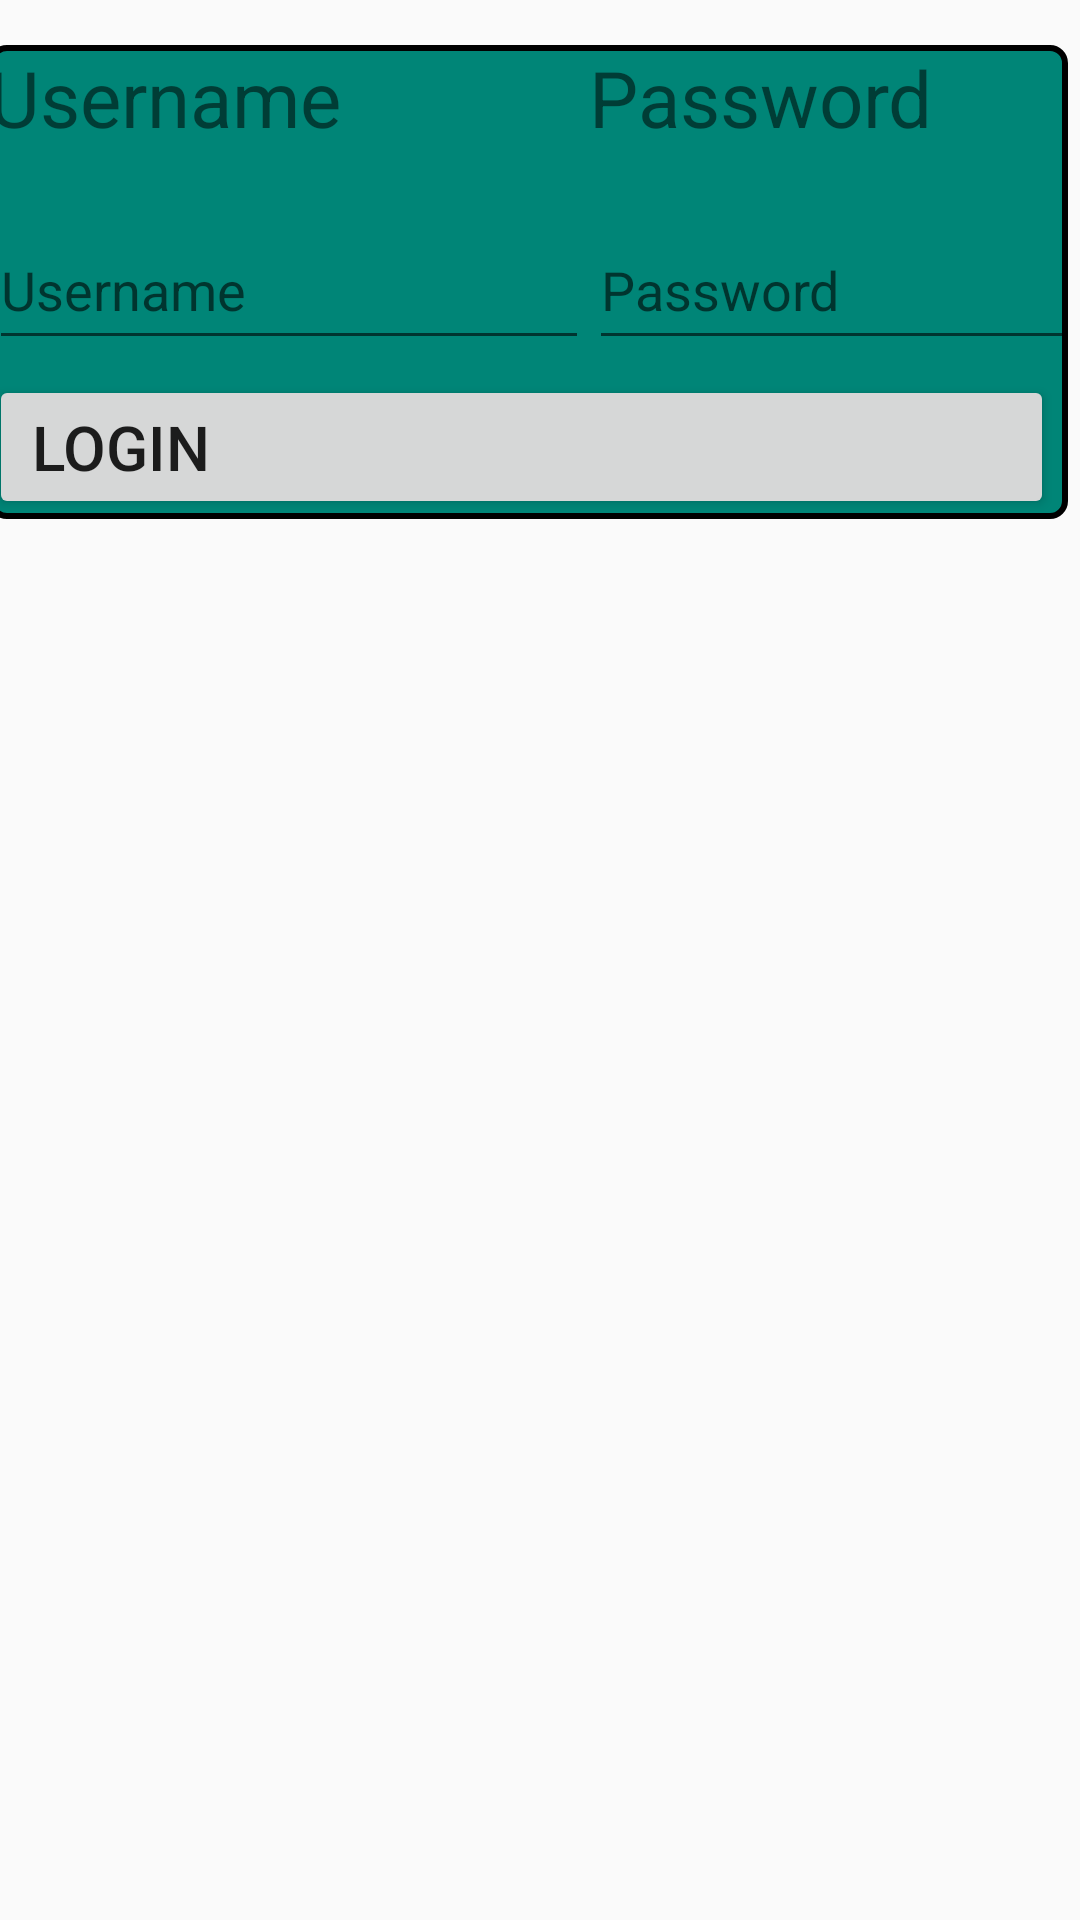

Layout XML and referenced resources for this Android screen:
<!-- AndroidManifest.xml: application theme AppTheme -->
<!-- res/layout/fragment_login.xml -->
<?xml version="1.0" encoding="utf-8"?>
<androidx.constraintlayout.widget.ConstraintLayout xmlns:android="http://schemas.android.com/apk/res/android"
    xmlns:app="http://schemas.android.com/apk/res-auto"
    xmlns:tools="http://schemas.android.com/tools"
    android:layout_width="match_parent"
    android:layout_height="match_parent"
    tools:context=".login.LoginActivityFragment"
    tools:showIn="@layout/activity_login">

    <androidx.constraintlayout.widget.ConstraintLayout
        android:layout_width="wrap_content"
        android:layout_height="wrap_content"
        android:layout_marginEnd="4dp"
        android:layout_marginTop="15dp"
        android:background="@drawable/login_menu"
        app:layout_constraintRight_toRightOf="parent"
        app:layout_constraintTop_toTopOf="parent">

        <TextView
            android:id="@+id/name_textView"
            android:layout_width="200dp"
            android:layout_height="50dp"
            android:text="@string/prompt_username"
            android:textSize="26sp"
            app:layout_constraintLeft_toLeftOf="parent"
            app:layout_constraintTop_toTopOf="parent" />

        <TextView
            android:id="@+id/password_textView"
            android:layout_width="200dp"
            android:layout_height="50dp"
            android:text="@string/prompt_password"
            android:textSize="26sp"
            app:layout_constraintLeft_toRightOf="@id/name_textView"
            app:layout_constraintTop_toTopOf="parent" />

        <EditText
            android:autofillHints="@string/prompt_username"
            android:hint="@string/prompt_username"
            android:id="@+id/username_editText"
            android:layout_width="200dp"
            android:layout_height="50dp"
            android:layout_marginTop="5dp"
            app:layout_constraintRight_toRightOf="@id/name_textView"
            app:layout_constraintTop_toBottomOf="@id/name_textView"
            android:labelFor="@id/name_textView"
            tools:layout_editor_absoluteX="2dp" />

        <EditText
            android:autofillHints="@string/prompt_password"
            android:hint="@string/prompt_password"
            android:id="@+id/password_editText"
            android:inputType="textPassword"
            android:labelFor="@id/password_textView"
            android:layout_width="200dp"
            android:layout_height="50dp"
            android:layout_marginTop="5dp"
            app:layout_constraintRight_toRightOf="@id/password_textView"
            app:layout_constraintTop_toBottomOf="@id/password_textView"

            tools:layout_editor_absoluteX="2dp" />

        <Button
            android:id="@+id/login_button"
            android:layout_width="match_parent"
            android:layout_height="match_parent"
            android:text="@string/login"
            android:layout_marginTop="5dp"
            android:layout_marginEnd="5dp"
            app:layout_constraintRight_toRightOf="@id/password_editText"
            app:layout_constraintTop_toBottomOf="@id/password_editText"
            />


    </androidx.constraintlayout.widget.ConstraintLayout>

</androidx.constraintlayout.widget.ConstraintLayout>
<!-- res/layout/activity_login.xml (included above) -->
<?xml version="1.0" encoding="utf-8"?>
<androidx.coordinatorlayout.widget.CoordinatorLayout xmlns:android="http://schemas.android.com/apk/res/android"
    xmlns:app="http://schemas.android.com/apk/res-auto"
    xmlns:tools="http://schemas.android.com/tools"
    android:layout_width="match_parent"
    android:layout_height="match_parent"
    tools:context=".login.LoginActivity">

    <com.google.android.material.appbar.AppBarLayout
        android:layout_width="match_parent"
        android:layout_height="wrap_content"
        android:theme="@style/AppTheme.AppBarOverlay">

        <androidx.appcompat.widget.Toolbar
            android:id="@+id/toolbar"
            android:layout_width="match_parent"
            android:layout_height="?attr/actionBarSize"
            android:background="?attr/colorPrimary"
            app:popupTheme="@style/AppTheme.PopupOverlay" />

    </com.google.android.material.appbar.AppBarLayout>

    <include layout="@layout/content_login" />

    <com.google.android.material.floatingactionbutton.FloatingActionButton
        android:id="@+id/fab"
        android:layout_width="wrap_content"
        android:layout_height="wrap_content"
        android:layout_gravity="bottom|end"
        android:layout_margin="@dimen/fab_margin"
        app:srcCompat="@android:drawable/ic_dialog_email" />

</androidx.coordinatorlayout.widget.CoordinatorLayout>
<!-- res/layout/content_login.xml (included above) -->
<fragment xmlns:android="http://schemas.android.com/apk/res/android"
    xmlns:app="http://schemas.android.com/apk/res-auto"
    xmlns:tools="http://schemas.android.com/tools"
    android:id="@+id/fragment"
    android:name="de.hamurasa.login.LoginActivityFragment"
    android:layout_width="match_parent"
    android:layout_height="match_parent"
    app:layout_behavior="@string/appbar_scrolling_view_behavior"
    tools:layout="@layout/login_fragment" />
<!-- res/layout/login_fragment.xml (included above) -->
<?xml version="1.0" encoding="utf-8"?>
<androidx.constraintlayout.widget.ConstraintLayout xmlns:android="http://schemas.android.com/apk/res/android"
    xmlns:app="http://schemas.android.com/apk/res-auto"
    xmlns:tools="http://schemas.android.com/tools"
    android:layout_width="match_parent"
    android:layout_height="match_parent"
    tools:context=".login.LoginActivityFragment"
    tools:showIn="@layout/activity_login">

    <androidx.constraintlayout.widget.ConstraintLayout
        android:layout_width="wrap_content"
        android:layout_height="wrap_content"
        android:layout_marginEnd="4dp"
        android:layout_marginTop="15dp"
        android:background="@drawable/login_menu"
        app:layout_constraintRight_toRightOf="parent"
        app:layout_constraintTop_toTopOf="parent">

        <TextView
            android:id="@+id/name_textView"
            android:layout_width="200dp"
            android:layout_height="50dp"
            android:text="@string/prompt_username"
            android:textSize="26sp"
            app:layout_constraintLeft_toLeftOf="parent"
            app:layout_constraintTop_toTopOf="parent" />

        <TextView
            android:id="@+id/password_textView"
            android:layout_width="200dp"
            android:layout_height="50dp"
            android:text="@string/prompt_password"
            android:textSize="26sp"
            app:layout_constraintLeft_toRightOf="@id/name_textView"
            app:layout_constraintTop_toTopOf="parent" />

        <EditText
            android:autofillHints="@string/prompt_username"
            android:hint="@string/prompt_username"
            android:id="@+id/username_editText"
            android:layout_width="200dp"
            android:layout_height="50dp"
            android:layout_marginTop="5dp"
            app:layout_constraintRight_toRightOf="@id/name_textView"
            app:layout_constraintTop_toBottomOf="@id/name_textView"
            android:labelFor="@id/name_textView"
            tools:layout_editor_absoluteX="2dp" />

        <EditText
            android:autofillHints="@string/prompt_password"
            android:hint="@string/prompt_password"
            android:id="@+id/password_editText"
            android:inputType="textPassword"
            android:labelFor="@id/password_textView"
            android:layout_width="200dp"
            android:layout_height="50dp"
            android:layout_marginTop="5dp"
            app:layout_constraintRight_toRightOf="@id/password_textView"
            app:layout_constraintTop_toBottomOf="@id/password_textView"

            tools:layout_editor_absoluteX="2dp" />

        <Button
            android:id="@+id/login_button"
            android:layout_width="wrap_content"
            android:layout_height="match_parent"
            android:layout_marginTop="4dp"
            android:layout_marginRight="16dp"
            android:text="@string/login"
            app:layout_constraintRight_toRightOf="@id/password_editText"
            app:layout_constraintTop_toBottomOf="@id/password_editText" />

        <Button
            android:id="@+id/offlineButton"
            android:layout_width="wrap_content"
            android:layout_height="wrap_content"
            android:layout_marginStart="16dp"
            android:text="@string/offline"
            app:layout_constraintStart_toStartOf="parent"
            app:layout_constraintTop_toTopOf="@+id/login_button" />


    </androidx.constraintlayout.widget.ConstraintLayout>

</androidx.constraintlayout.widget.ConstraintLayout>
<!-- resources referenced by this layout -->
<resources>
  <!-- drawable login_menu (drawable) -->
  <?xml version="1.0" encoding="utf-8"?>
  <shape xmlns:android="http://schemas.android.com/apk/res/android"
      android:shape="rectangle" >
  
      
      <solid
          android:color="@color/colorPrimary" >
      </solid>
  
      
      <stroke
          android:width="2dp"
          android:color="@color/colorBlack" >
      </stroke>
  
      
      <corners
          android:radius="5dp"   >
      </corners>
  
  </shape>
  <string name="login">Login</string>
  <string name="offline">Offline</string>
  <string name="prompt_password">Password</string>
  <string name="prompt_username">Username</string>
  <style name="AppTheme.AppBarOverlay" parent="ThemeOverlay.AppCompat.Dark.ActionBar" />
  <style name="AppTheme.PopupOverlay" parent="ThemeOverlay.AppCompat.Light" />
  <style name="AppTheme" parent="Theme.AppCompat.Light.DarkActionBar">
          
          <item name="colorPrimary">@color/colorPrimary</item>
          <item name="colorPrimaryDark">@color/colorPrimaryDark</item>
          <item name="colorAccent">@color/colorAccent</item>
          <item name="windowActionBar">false</item>
          <item name="windowNoTitle">true</item>
          <item name="buttonStyle">@style/customButtonStyle</item>
      </style>
  <color name="colorPrimary">#008577</color>
  <color name="colorBlack">#000000</color>
  <color name="colorPrimaryDark">#00574B</color>
  <color name="colorAccent">#D81B60</color>
  <style name="customButtonStyle" parent="Widget.AppCompat.Button">
          <item name="autoSizeTextType">uniform</item>
          <item name="background">@color/colorPrimary</item>
      </style>
</resources>
